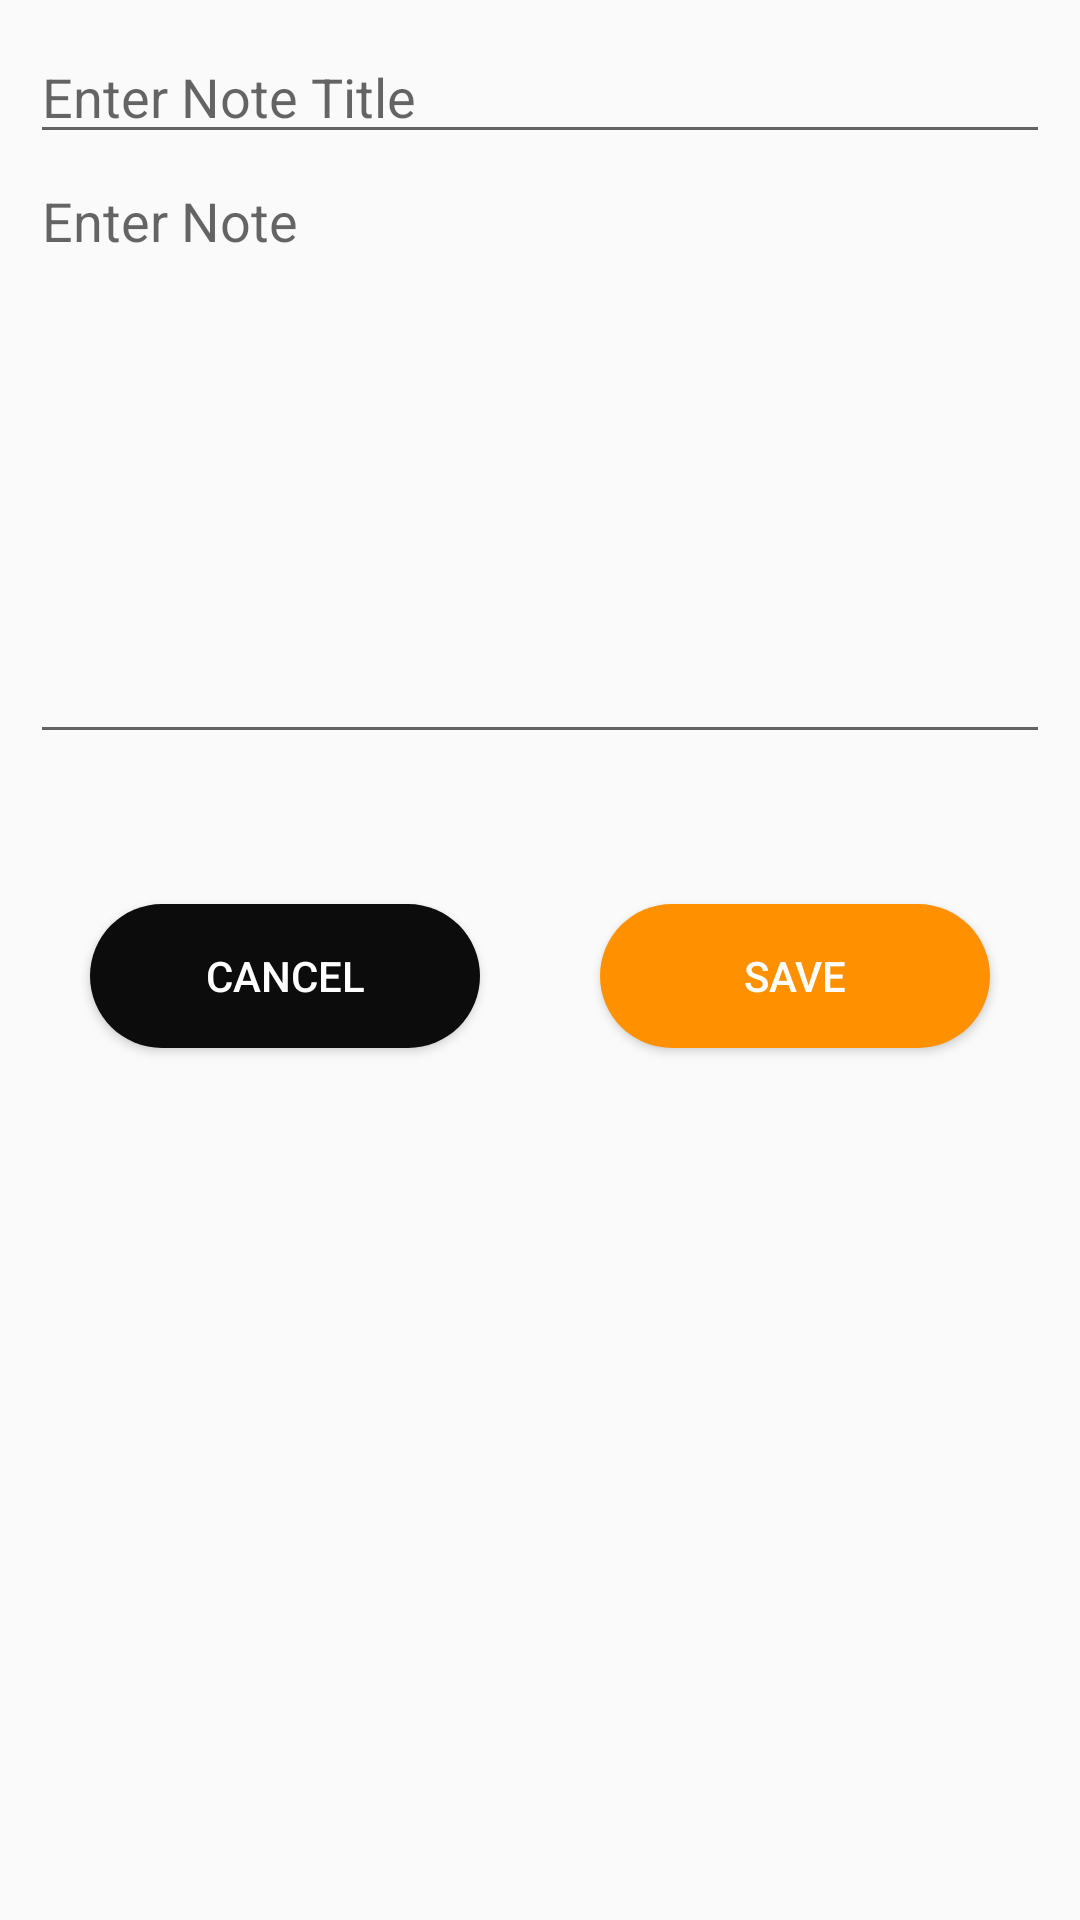

Layout XML and referenced resources for this Android screen:
<!-- AndroidManifest.xml: application theme AppTheme -->
<!-- res/layout/activity_update.xml -->
<?xml version="1.0" encoding="utf-8"?>
<androidx.constraintlayout.widget.ConstraintLayout xmlns:android="http://schemas.android.com/apk/res/android"
    xmlns:app="http://schemas.android.com/apk/res-auto"
    xmlns:tools="http://schemas.android.com/tools"
    android:layout_width="match_parent"
    android:layout_height="match_parent"
    tools:context=".UpdateActivity">

    <LinearLayout
        android:layout_width="match_parent"
        android:layout_height="match_parent"
        android:layout_margin="10dp"
        android:orientation="vertical"
        tools:context=".AddNoteActivity">

        <EditText
            android:id="@+id/editTextTitleUpdate"
            android:layout_width="match_parent"
            android:layout_height="wrap_content"
            android:ems="10"
            android:hint="Enter Note Title"
            android:inputType="textPersonName" />

        <EditText
            android:id="@+id/editTextDescriptionUpdate"
            android:layout_width="match_parent"
            android:layout_height="200dp"
            android:ems="10"
            android:gravity="start|top"
            android:hint="Enter Note"
            android:inputType="textMultiLine" />

        <LinearLayout
            android:layout_width="match_parent"
            android:layout_height="wrap_content"
            android:layout_marginTop="30dp"
            android:orientation="horizontal">

            <Button
                android:id="@+id/buttonCancelUpdate"
                android:layout_width="wrap_content"
                android:layout_height="wrap_content"
                android:layout_margin="20dp"
                android:layout_weight="1"
                android:background="@drawable/design1"
                android:text="@android:string/cancel"
                android:textColor="@android:color/white" />

            <Button
                android:id="@+id/buttonSaveUpdate"
                android:layout_width="wrap_content"
                android:layout_height="wrap_content"
                android:layout_margin="20dp"
                android:layout_weight="1"
                android:background="@drawable/design"
                android:text="Save"
                android:textColor="@android:color/white" />
        </LinearLayout>
    </LinearLayout>
</androidx.constraintlayout.widget.ConstraintLayout>
<!-- resources referenced by this layout -->
<resources>
  <!-- drawable design (drawable) -->
  <?xml version="1.0" encoding="utf-8"?>
  <shape xmlns:android="http://schemas.android.com/apk/res/android">
  
  
      <solid android:color="#FF9100"></solid>
      <corners android:radius="40dp"></corners>
  </shape>
  <!-- drawable design1 (drawable) -->
  <?xml version="1.0" encoding="utf-8"?>
  <shape xmlns:android="http://schemas.android.com/apk/res/android">
  
  
      <solid android:color="#0C0C0C"></solid>
       <corners android:radius="40dp"></corners>
  
  </shape>
  <style name="AppTheme" parent="Theme.AppCompat.Light.DarkActionBar">
          
          <item name="colorPrimary">#FF9100</item>
          <item name="colorPrimaryDark">@color/colorPrimaryDark</item>
          <item name="colorAccent">@color/colorAccent</item>
  
      </style>
  <!-- not gathered from this repository: default colours our renderer supplied (Android Studio template values) -->
  <color name="colorPrimaryDark">#FF3700B3</color>
  <color name="colorAccent">#FF03DAC5</color>
</resources>
